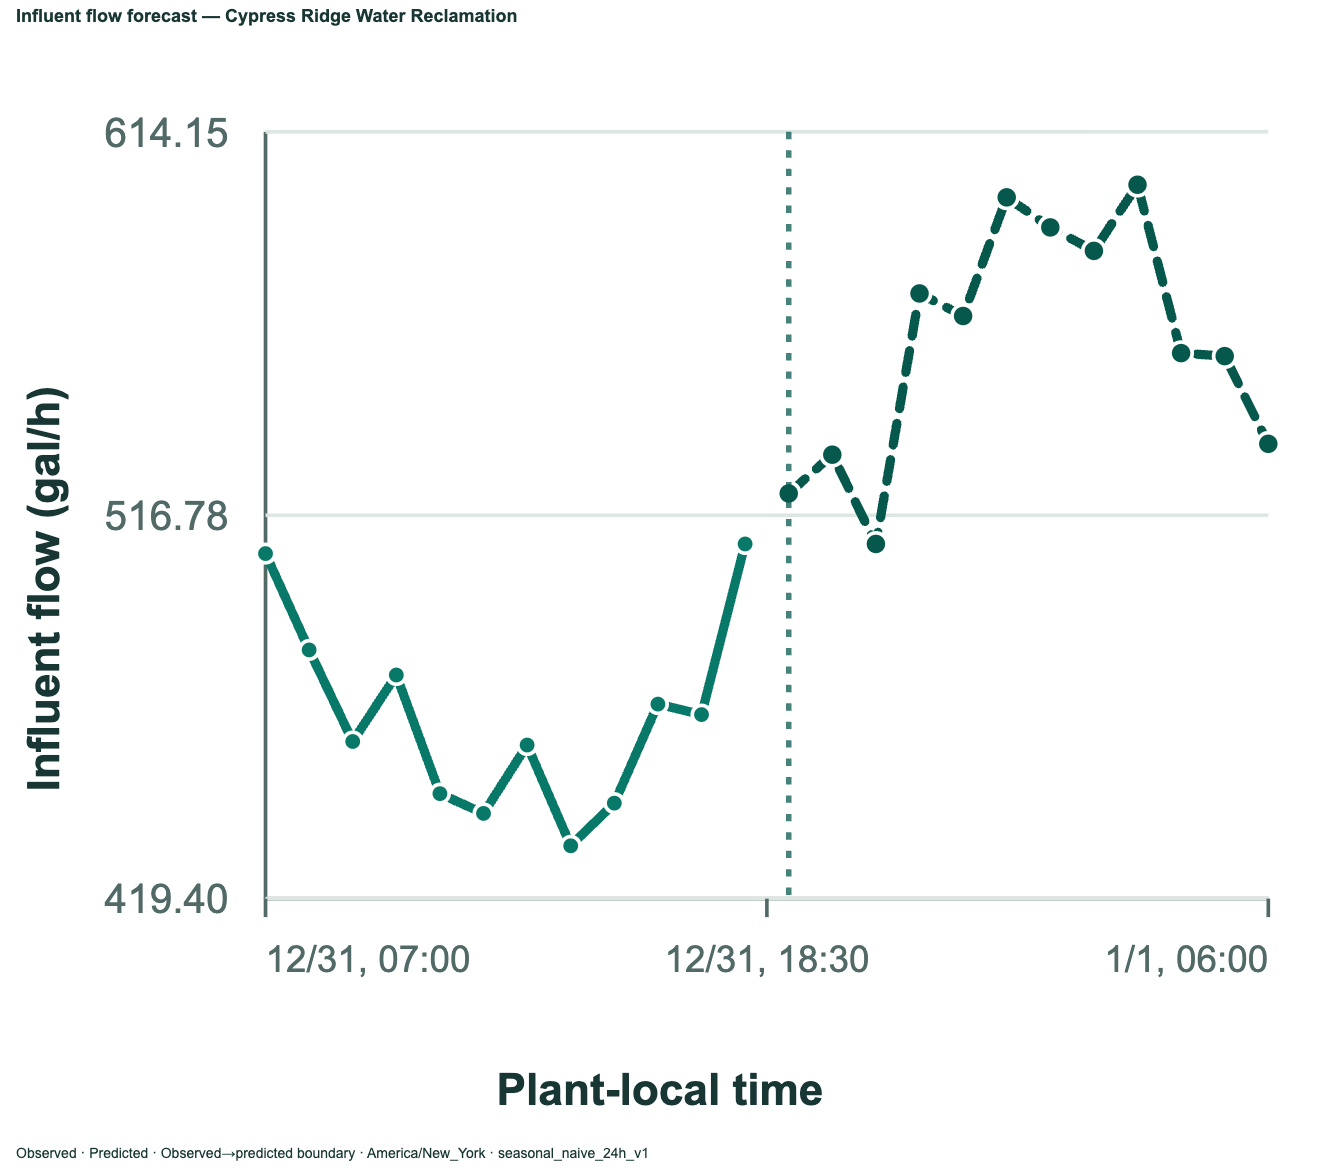

Data behind this chart, as committed beside it:
plant_id, plant_name, issue_time_utc, target_time_utc, measurement, unit, value, quality, model_version
plant-01, Cypress Ridge Water Reclamation, 2025-12-31T23:00:00.000Z, 2026-01-01T00:00:00.000Z, influent_flow, gal/h, 522.3, predicted, seasonal_naive_24h_v1
plant-01, Cypress Ridge Water Reclamation, 2025-12-31T23:00:00.000Z, 2026-01-01T01:00:00.000Z, influent_flow, gal/h, 532.2, predicted, seasonal_naive_24h_v1
plant-01, Cypress Ridge Water Reclamation, 2025-12-31T23:00:00.000Z, 2026-01-01T02:00:00.000Z, influent_flow, gal/h, 509.5, predicted, seasonal_naive_24h_v1
plant-01, Cypress Ridge Water Reclamation, 2025-12-31T23:00:00.000Z, 2026-01-01T03:00:00.000Z, influent_flow, gal/h, 573.1, predicted, seasonal_naive_24h_v1
plant-01, Cypress Ridge Water Reclamation, 2025-12-31T23:00:00.000Z, 2026-01-01T04:00:00.000Z, influent_flow, gal/h, 567.4, predicted, seasonal_naive_24h_v1
plant-01, Cypress Ridge Water Reclamation, 2025-12-31T23:00:00.000Z, 2026-01-01T05:00:00.000Z, influent_flow, gal/h, 597.5, predicted, seasonal_naive_24h_v1
plant-01, Cypress Ridge Water Reclamation, 2025-12-31T23:00:00.000Z, 2026-01-01T06:00:00.000Z, influent_flow, gal/h, 589.9, predicted, seasonal_naive_24h_v1
plant-01, Cypress Ridge Water Reclamation, 2025-12-31T23:00:00.000Z, 2026-01-01T07:00:00.000Z, influent_flow, gal/h, 583.9, predicted, seasonal_naive_24h_v1
plant-01, Cypress Ridge Water Reclamation, 2025-12-31T23:00:00.000Z, 2026-01-01T08:00:00.000Z, influent_flow, gal/h, 600.7, predicted, seasonal_naive_24h_v1
plant-01, Cypress Ridge Water Reclamation, 2025-12-31T23:00:00.000Z, 2026-01-01T09:00:00.000Z, influent_flow, gal/h, 558, predicted, seasonal_naive_24h_v1
plant-01, Cypress Ridge Water Reclamation, 2025-12-31T23:00:00.000Z, 2026-01-01T10:00:00.000Z, influent_flow, gal/h, 557.2, predicted, seasonal_naive_24h_v1
plant-01, Cypress Ridge Water Reclamation, 2025-12-31T23:00:00.000Z, 2026-01-01T11:00:00.000Z, influent_flow, gal/h, 534.9, predicted, seasonal_naive_24h_v1
